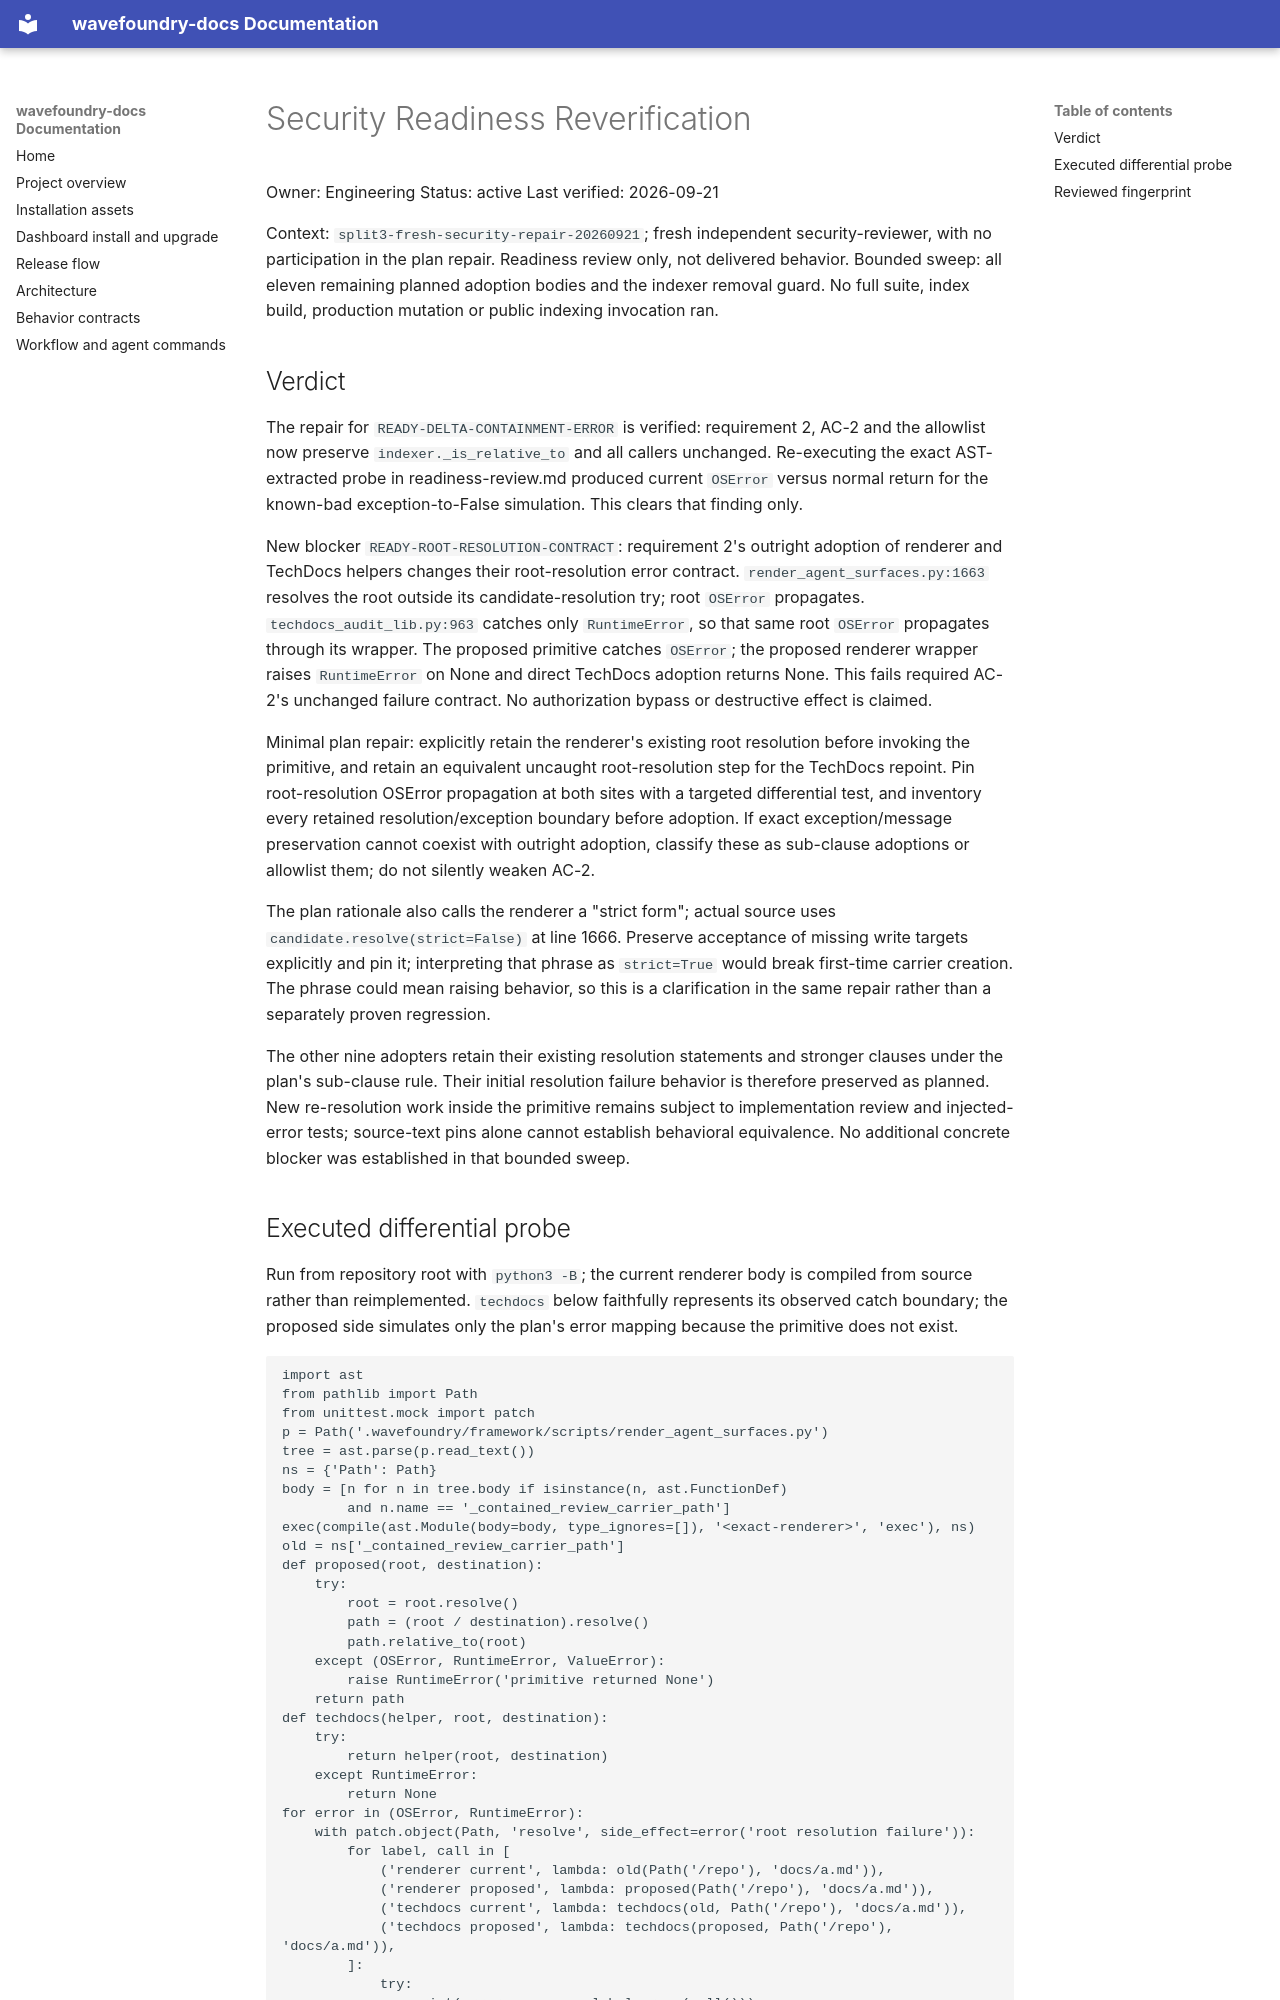

repository: coryhacking/wavefoundry · page: waves/1ymzq handler-module-split-three/security-reverification/index.html · generator: mkdocs

# Security Readiness Reverification

Owner: Engineering
Status: active
Last verified: 2026-09-21

Context: `split3-fresh-security-repair-20260921`; fresh independent security-reviewer, with no participation in the plan repair. Readiness review only, not delivered behavior. Bounded sweep: all eleven remaining planned adoption bodies and the indexer removal guard. No full suite, index build, production mutation or public indexing invocation ran.

## Verdict

The repair for `READY-DELTA-CONTAINMENT-ERROR` is verified: requirement 2, AC-2 and the allowlist now preserve `indexer._is_relative_to` and all callers unchanged. Re-executing the exact AST-extracted probe in readiness-review.md produced current `OSError` versus normal return for the known-bad exception-to-False simulation. This clears that finding only.

New blocker `READY-ROOT-RESOLUTION-CONTRACT`: requirement 2's outright adoption of renderer and TechDocs helpers changes their root-resolution error contract. `render_agent_surfaces.py:1663` resolves the root outside its candidate-resolution try; root `OSError` propagates. `techdocs_audit_lib.py:963` catches only `RuntimeError`, so that same root `OSError` propagates through its wrapper. The proposed primitive catches `OSError`; the proposed renderer wrapper raises `RuntimeError` on None and direct TechDocs adoption returns None. This fails required AC-2's unchanged failure contract. No authorization bypass or destructive effect is claimed.

Minimal plan repair: explicitly retain the renderer's existing root resolution before invoking the primitive, and retain an equivalent uncaught root-resolution step for the TechDocs repoint. Pin root-resolution OSError propagation at both sites with a targeted differential test, and inventory every retained resolution/exception boundary before adoption. If exact exception/message preservation cannot coexist with outright adoption, classify these as sub-clause adoptions or allowlist them; do not silently weaken AC-2.

The plan rationale also calls the renderer a "strict form"; actual source uses `candidate.resolve(strict=False)` at line 1666. Preserve acceptance of missing write targets explicitly and pin it; interpreting that phrase as `strict=True` would break first-time carrier creation. The phrase could mean raising behavior, so this is a clarification in the same repair rather than a separately proven regression.

The other nine adopters retain their existing resolution statements and stronger clauses under the plan's sub-clause rule. Their initial resolution failure behavior is therefore preserved as planned. New re-resolution work inside the primitive remains subject to implementation review and injected-error tests; source-text pins alone cannot establish behavioral equivalence. No additional concrete blocker was established in that bounded sweep.
